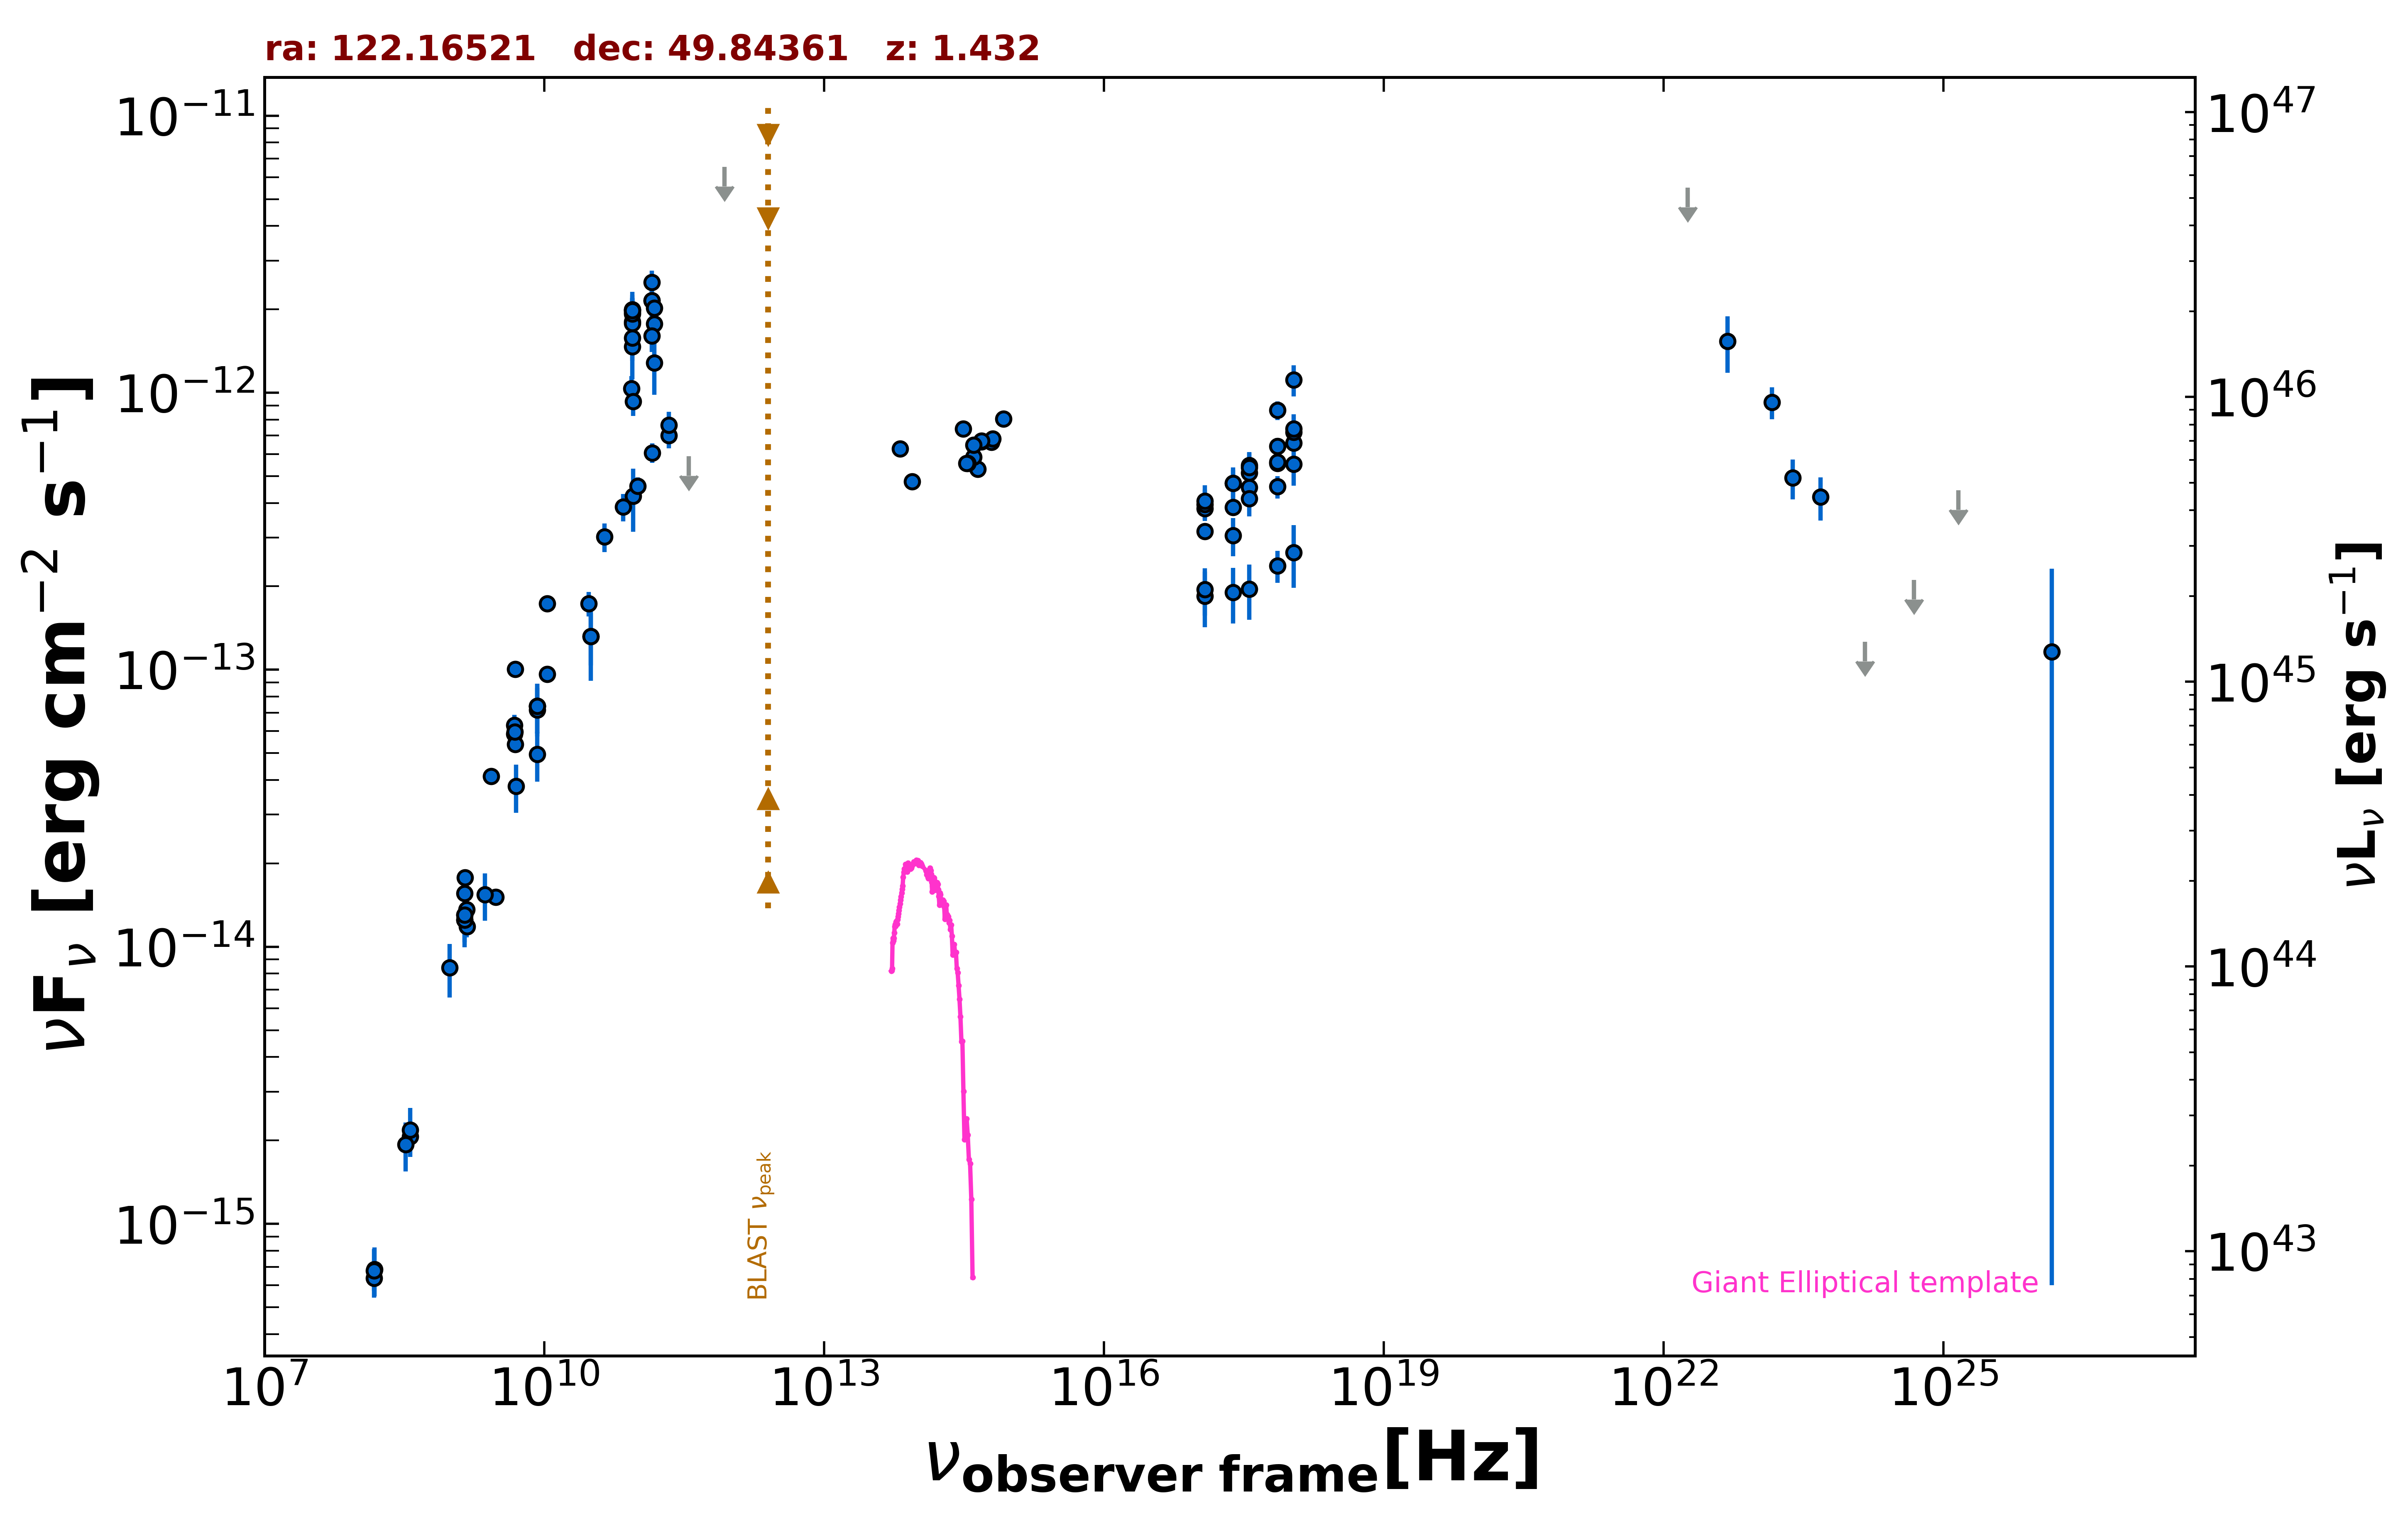

Data behind this chart, as committed beside it:
freq., flux, err_flux, MJD_start, MJD_end, flag, catalog, reference
1.400e+09, 1.302e-14, 5.000e-18, 55000, 55000, , FIRST, White et al. 1997  ApJ  475 479
1.400e+09, 1.560e-14, 4.650e-16, 55000, 55000, , NVSS, Condon et al. 1998  AJ  115  1693
3.000e+09, 1.509e-14, 6.000e-17, 55000, 55000, , VLASSQL, Gordon et al. 2021  ApJS  255  30
2.418e+17, 3.854e-13, 1.870e-14, 54104, 55117, , 1OUSX, Giommi et al. in preparation
1.209e+17, 3.159e-13, 1.650e-14, 54104, 55117, , 1OUSX, Giommi et al. in preparation
3.627e+17, 4.549e-13, 2.080e-14, 54104, 55117, , 1OUSX, Giommi et al. in preparation
7.253e+17, 5.566e-13, 1.600e-14, 54104, 55117, , 1OUSX, Giommi et al. in preparation
1.088e+18, 6.582e-13, 3.360e-14, 54104, 55117, , 1OUSX, Giommi et al. in preparation
7.253e+17, 5.611e-13, 1.660e-14, 55000, 55000, , 2SXPS, Evans et al. 2020  ApJS  247  54
1.209e+17, 3.823e-13, 2.120e-14, 55000, 55000, , 2SXPS, Evans et al. 2020  ApJS  247  54
3.627e+17, 5.136e-13, 2.470e-14, 55000, 55000, , 2SXPS, Evans et al. 2020  ApJS  247  54
1.088e+18, 7.207e-13, 3.905e-14, 55000, 55000, , 2SXPS, Evans et al. 2020  ApJS  247  54
1.500e+08, 6.366e-16, 6.420e-17, 55000, 55000, , TGSS150, Intema et al. 2017  A&A  598  A781
8.400e+09, 7.392e-14, 0.000e+00, 55000, 55000, , CRATES, Healey et al. 2007  ApJS  171  61
4.800e+09, 6.312e-14, 5.620e-15, 55000, 55000, , GB6, Gregory et al. 1996  ApJS  103  427
4.800e+09, 5.866e-14, 6.575e-15, 55000, 55000, , GB87, Gregory et al. 1992  VizieR  VIII/14/j20…
1.480e+09, 1.184e-14, 5.900e-16, 55000, 55000, , KUEHR, Kuehr et al. 1981  A&AS  45  367
4.900e+09, 1.004e-13, 9.650e-16, 55000, 55000, , KUEHR, Kuehr et al. 1981  A&AS  45  367
1.070e+10, 9.630e-14, 1.070e-15, 55000, 55000, , KUEHR, Kuehr et al. 1981  A&AS  45  367
9.660e+08, 8.404e-15, 1.836e-15, 55000, 55000, , KUEHR, Kuehr et al. 1981  A&AS  45  367
4.900e+09, 5.390e-14, 2.940e-15, 55000, 55000, , KUEHR, Kuehr et al. 1981  A&AS  45  367
3.140e+10, 1.319e-13, 4.082e-14, 55000, 55000, , KUEHR, Kuehr et al. 1981  A&AS  45  367
3.140e+10, 1.319e-13, 2.825e-14, 55000, 55000, , KUEHR, Kuehr et al. 1981  A&AS  45  367
1.070e+10, 1.733e-13, 5.350e-15, 55000, 55000, , KUEHR, Kuehr et al. 1981  A&AS  45  367
9.000e+10, 4.230e-13, 1.080e-13, 55000, 55000, , KUEHR, Kuehr et al. 1981  A&AS  45  367
1.410e+09, 1.777e-14, 1.450e-16, 55000, 55000, , KUEHR, Kuehr et al. 1981  A&AS  45  367
2.695e+09, 4.123e-14, 5.400e-16, 55000, 55000, , KUEHR, Kuehr et al. 1981  A&AS  45  367
4.850e+09, 5.961e-14, 0.000e+00, 55000, 55000, , NORTH20, White and Becker  1992  ApJS  79  331
1.400e+09, 1.249e-14, 0.000e+00, 55000, 55000, , NORTH20, White and Becker  1992  ApJS  79  331
3.650e+08, 2.062e-15, 0.000e+00, 55000, 55000, , NORTH20, White and Becker  1992  ApJS  79  331
2.170e+11, 7.014e-13, 7.220e-14, 55000, 55000, , PCCS2217, GHz The Planck Collaboration 2018  A&A  …
3.000e+10, 1.734e-13, 1.780e-14, 55000, 55000, , PCNT, The Planck Collaboration 2018  A&A  619 …
4.400e+10, 3.020e-13, 3.575e-14, 55000, 55000, , PCNT, The Planck Collaboration 2018  A&A  619 …
7.000e+10, 3.867e-13, 4.360e-14, 55000, 55000, , PCNT, The Planck Collaboration 2018  A&A  619 …
1.000e+11, 4.605e-13, 3.420e-14, 55000, 55000, , PCNT, The Planck Collaboration 2018  A&A  619 …
1.430e+11, 6.069e-13, 4.840e-14, 55000, 55000, , PCNT, The Planck Collaboration 2018  A&A  619 …
2.170e+11, 7.635e-13, 8.855e-14, 55000, 55000, , PCNT, The Planck Collaboration 2018  A&A  619 …
3.530e+11, 5.897e-13, 0.000e+00, 55000, 55000, UL, PCNT, The Planck Collaboration 2018  A&A  619 …
8.570e+11, 6.529e-12, 0.000e+00, 55000, 55000, UL, PCNT, The Planck Collaboration 2018  A&A  619 …
8.817e+13, 4.773e-13, 3.050e-15, 55000, 55000, , UNWISE, Schlafly et al. 2019  ApJS  240  30
6.517e+13, 6.281e-13, 4.450e-15, 55000, 55000, , UNWISE, Schlafly et al. 2019  ApJS  240  30
4.455e+14, 5.304e-13, 0.000e+00, 55000, 55000, , GAIA, The Gaia Collaboration 2016  A&A  595  A…
6.233e+14, 6.625e-13, 4.650e-15, 55000, 55000, , PanSTARRS, Flewelling et al. 2020  ApJS  251  7
4.859e+14, 6.645e-13, 6.000e-15, 55000, 55000, , PanSTARRS, Flewelling et al. 2020  ApJS  251  7
3.987e+14, 5.852e-13, 1.350e-14, 55000, 55000, , PanSTARRS, Flewelling et al. 2020  ApJS  251  7
3.462e+14, 5.564e-13, 1.115e-14, 55000, 55000, , PanSTARRS, Flewelling et al. 2020  ApJS  251  7
3.116e+14, 7.419e-13, 1.810e-14, 55000, 55000, , PanSTARRS, Flewelling et al. 2020  ApJS  251  7
8.402e+14, 8.036e-13, 2.665e-14, 55000, 55000, , SDSS, Abolfathi et al. 2018  ApJS  235  42
6.443e+14, 6.825e-13, 9.450e-15, 55000, 55000, , SDSS, Abolfathi et al. 2018  ApJS  235  42
4.876e+14, 6.691e-13, 8.650e-15, 55000, 55000, , SDSS, Abolfathi et al. 2018  ApJS  235  42
4.014e+14, 6.471e-13, 9.500e-15, 55000, 55000, , SDSS, Abolfathi et al. 2018  ApJS  235  42
3.382e+14, 5.565e-13, 2.410e-14, 55000, 55000, , SDSS, Abolfathi et al. 2018  ApJS  235  42
2.418e+17, 1.900e-13, 4.320e-14, 55117, 55117, , OUSXB, Giommi et al. 2019  A&A  631  A116
1.209e+17, 1.843e-13, 4.210e-14, 55117, 55117, , OUSXB, Giommi et al. 2019  A&A  631  A116
3.627e+17, 1.957e-13, 4.440e-14, 55117, 55117, , OUSXB, Giommi et al. 2019  A&A  631  A116
7.253e+17, 2.372e-13, 3.160e-14, 55117, 55117, , OUSXB, Giommi et al. 2019  A&A  631  A116
1.088e+18, 2.650e-13, 6.770e-14, 55117, 55117, , OUSXB, Giommi et al. 2019  A&A  631  A116
2.418e+17, 4.711e-13, 5.570e-14, 54389, 54390, , OUSXB, Giommi et al. 2019  A&A  631  A116
1.209e+17, 3.950e-13, 5.060e-14, 54389, 54390, , OUSXB, Giommi et al. 2019  A&A  631  A116
3.627e+17, 5.472e-13, 6.080e-14, 54389, 54390, , OUSXB, Giommi et al. 2019  A&A  631  A116
... 53 more rows
